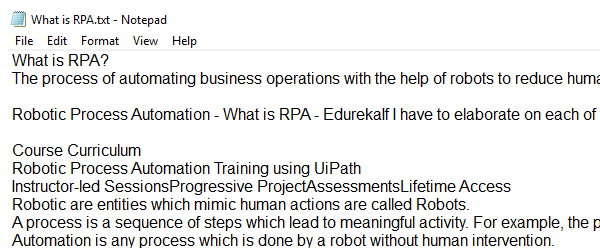
Workflow: GetNotepadText

Step 1: Open Application 'notepad.exe What' on the element in window 'What is RPA.txt - Notepad' (notepad.exe)

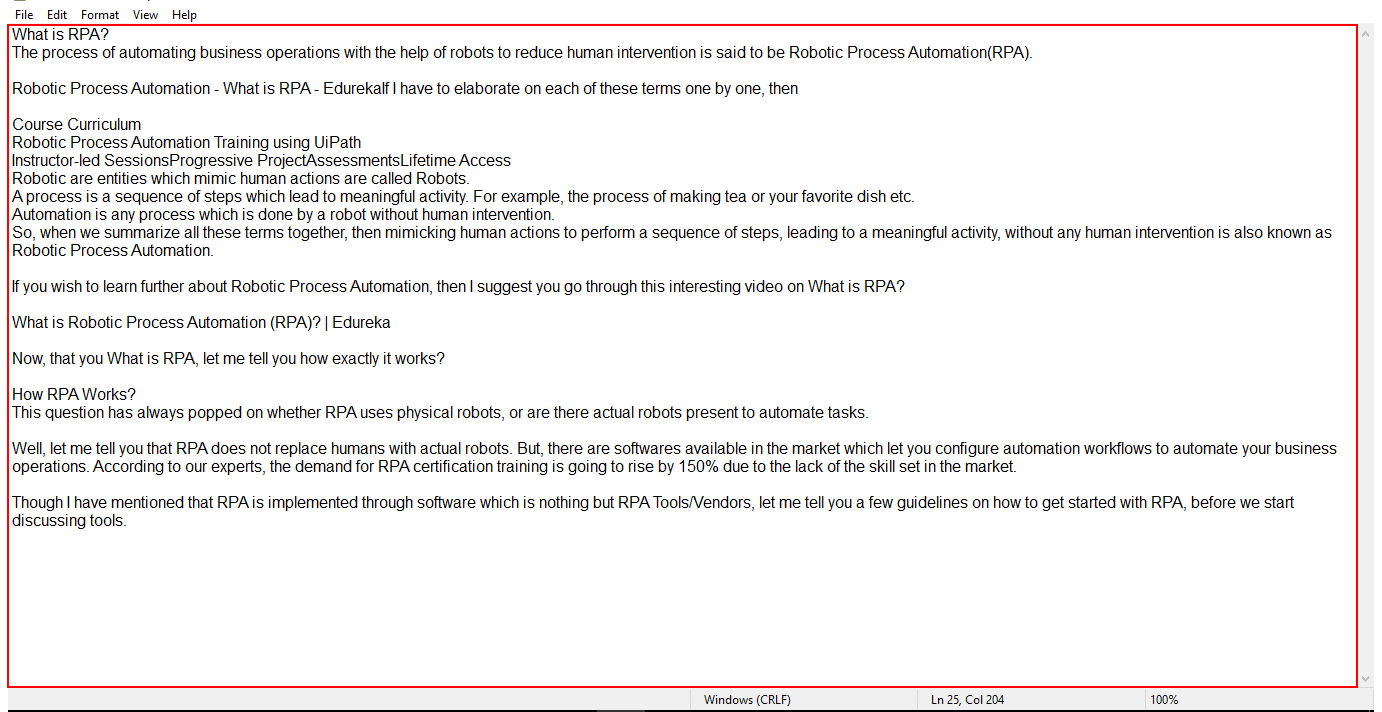
Step 2: get-text from the editable text 'Text Editor'